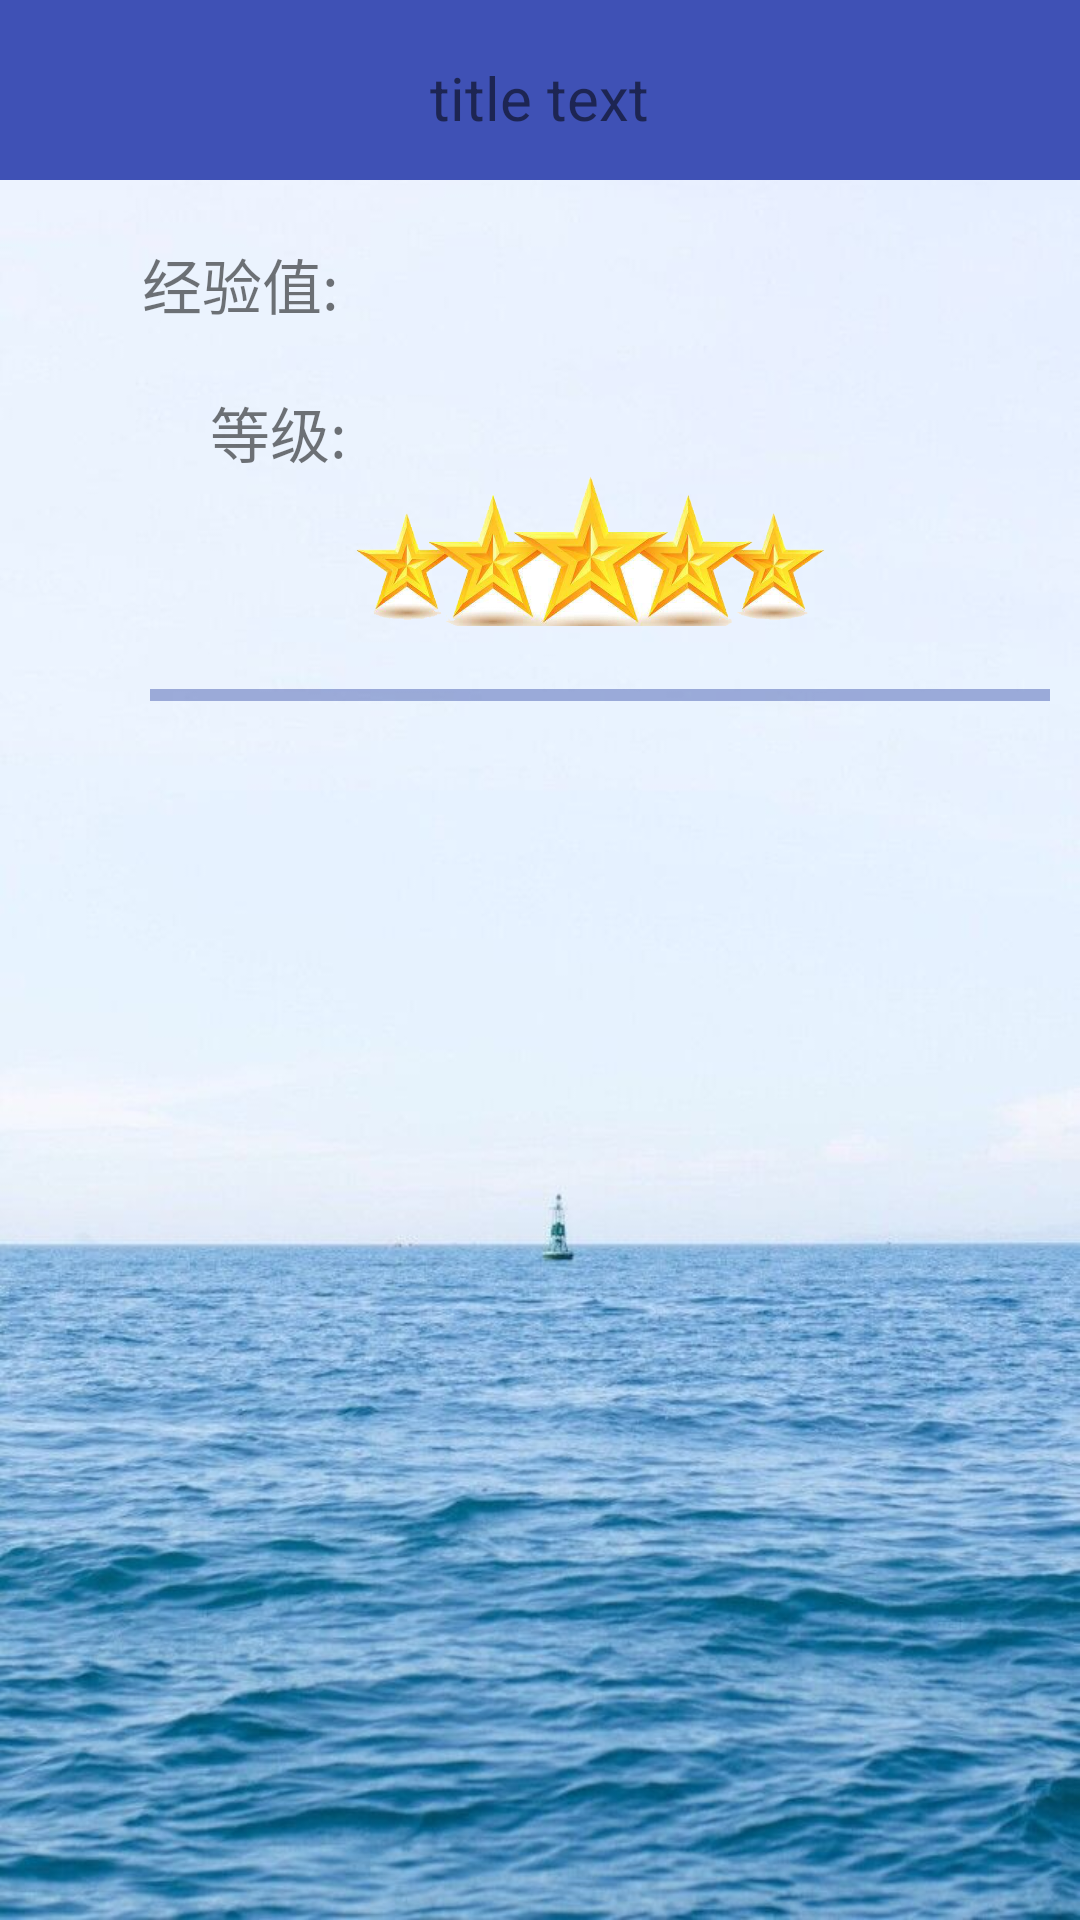

This screen was rendered from an Android layout file. Write that file and the resources it references.
<!-- AndroidManifest.xml: application theme AppTheme -->
<!-- res/layout/activity_wealth.xml -->
<?xml version="1.0" encoding="utf-8"?>
<LinearLayout xmlns:android="http://schemas.android.com/apk/res/android"
    android:orientation="vertical"
    android:layout_width="match_parent"
    android:layout_height="match_parent"
    android:background="@drawable/backmodify">
    <include layout="@layout/titlebar_view" />
    <GridLayout
        android:layout_width="match_parent"
        android:layout_height="match_parent"
        android:rowCount="2"
        android:columnCount="2">
        <TextView
            android:paddingTop="20dp"
            android:layout_width="wrap_content"
            android:layout_height="wrap_content"
            android:text="经验值:"
            android:paddingLeft="45dp"
            android:textSize="20dp"
            android:layout_gravity="center_horizontal"/>
        <TextView
            android:paddingTop="20dp"
            android:id="@+id/xp"
            android:paddingLeft="15dp"
            android:layout_width="wrap_content"
            android:layout_height="wrap_content"
            android:textSize="20dp"
            android:layout_gravity="fill"/>
        <TextView
            android:paddingTop="20dp"
            android:layout_width="wrap_content"
            android:layout_height="wrap_content"
            android:text="等级:"
            android:paddingLeft="70dp"
            android:textSize="20dp"
            android:layout_gravity="center_horizontal"/>
        <TextView
            android:paddingTop="20dp"
            android:id="@+id/lv"
            android:paddingLeft="15dp"
            android:layout_width="wrap_content"
            android:layout_height="wrap_content"
            android:textSize="20dp"
            android:layout_gravity="fill"/>
        <ImageView
            android:layout_marginLeft="115dp"
            android:layout_marginRight="115dp"
            android:layout_height="50dp"
            android:layout_width="160dp"
            android:layout_columnSpan="2"
            android:layout_gravity="center"
            android:layout_marginBottom="15dp"
            android:background="@drawable/lv"
            android:paddingTop="10dp"
            />
        <ProgressBar
            android:id="@+id/progress_horizontal"
            style="?android:attr/progressBarStyleHorizontal"
            android:layout_width="350dp"
            android:layout_height="wrap_content"
            android:paddingLeft="50dp"
            android:max="100"
            android:progress="0"
            android:layout_columnSpan="2"
            android:secondaryProgress="100" />
        <TextView
            android:paddingTop="55dp"
            android:paddingLeft="45dp"
            android:paddingRight="45dp"
            android:id="@+id/WealthContent"
            android:layout_width="wrap_content"
            android:layout_height="wrap_content"
            android:layout_columnSpan="2"
            android:layout_gravity="fill"
            android:textSize="15dp"/>

        <TextView
            android:paddingTop="35dp"
            android:paddingLeft="45dp"
            android:id="@+id/LvContent"
            android:layout_width="wrap_content"
            android:layout_height="wrap_content"
            android:layout_columnSpan="2"
            android:layout_gravity="fill"
            android:textSize="15dp"/>
    </GridLayout>

</LinearLayout>
<!-- res/layout/titlebar_view.xml (included above) -->
<?xml version="1.0" encoding="utf-8"?>
<RelativeLayout xmlns:android="http://schemas.android.com/apk/res/android"
    android:layout_width="match_parent"
    android:layout_height="60dp"
    android:background="#3F51B5"
    android:orientation="vertical">
    <LinearLayout
        android:layout_width="wrap_content"
        android:layout_height="60dp"

        android:gravity="center_vertical"
        android:orientation="horizontal">
        <ImageButton
            android:id="@+id/backImage"
            android:layout_marginTop="5dp"
            android:layout_width="20dp"
            android:layout_height="20dp"
            android:layout_marginLeft="15dp"

            android:background="@drawable/backimage" />

    </LinearLayout>
    <TextView
        android:paddingTop="5dp"
        android:id="@+id/titlebar_title_tv"
        android:layout_width="wrap_content"
        android:layout_height="wrap_content"
        android:layout_centerInParent="true"
        android:textSize="20dp"
        android:text="title text"/>
    <LinearLayout
        android:layout_width="wrap_content"
        android:layout_height="60dp"

        android:layout_alignParentRight="true"
        android:gravity="center_vertical"
        android:orientation="horizontal">
        <TextView
            android:paddingTop="12dp"
            android:layout_width="wrap_content"
            android:layout_height="wrap_content"
           />
        <ImageButton
            android:paddingTop="12dp"
            android:layout_width="36dp"
            android:layout_height="36dp"
            android:background="#00000000"
            />
    </LinearLayout>
</RelativeLayout>
<!-- resources referenced by this layout -->
<resources>
  <!-- drawable backmodify: jpg bitmap (drawable, 75059 bytes) -->
  <!-- drawable lv: png bitmap (drawable, 208770 bytes) -->
  <style name="AppTheme" parent="Theme.AppCompat.Light.DarkActionBar">
          
          <item name="colorPrimary">@color/colorPrimary</item>
          <item name="colorPrimaryDark">@color/colorPrimaryDark</item>
          <item name="colorAccent">@color/colorAccent</item>
      </style>
  <color name="colorPrimary">#3F51B5</color>
  <color name="colorPrimaryDark">#303F9F</color>
  <color name="colorAccent">#2248DD</color>
</resources>
